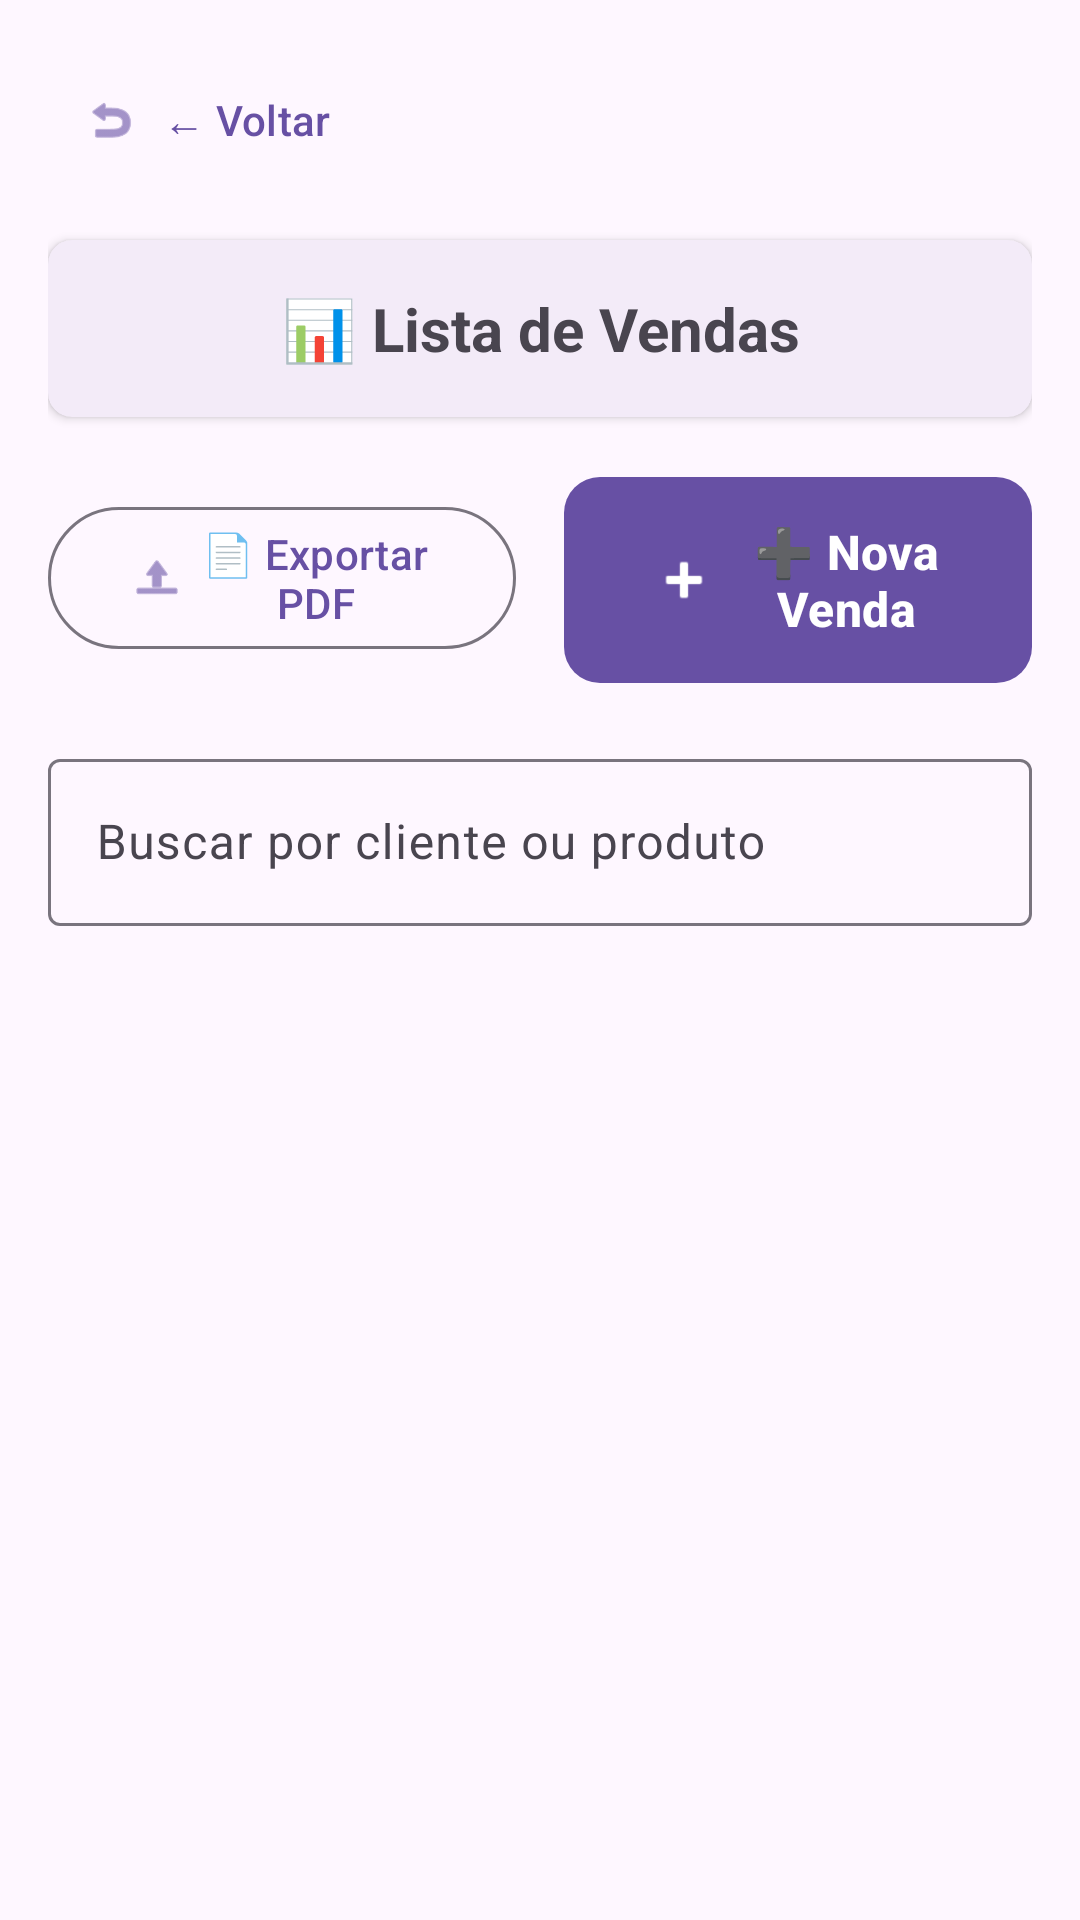

The Android layout XML behind this screen, and the referenced resources:
<!-- AndroidManifest.xml: application theme Theme.AppDeTestes -->
<!-- res/layout/activity_vendas.xml -->
<?xml version="1.0" encoding="utf-8"?>
<LinearLayout xmlns:android="http://schemas.android.com/apk/res/android"
    xmlns:app="http://schemas.android.com/apk/res-auto"
    xmlns:tools="http://schemas.android.com/tools"
    android:layout_width="match_parent"
    android:layout_height="match_parent"
    android:orientation="vertical"
    android:padding="16dp"
    tools:context=".VendasActivity">

    
    <com.google.android.material.button.MaterialButton
        android:id="@+id/buttonVoltarVendas"
        android:layout_width="wrap_content"
        android:layout_height="wrap_content"
        android:layout_marginBottom="16dp"
        android:text="← Voltar"
        android:textAllCaps="false"
        app:icon="@android:drawable/ic_menu_revert"
        app:iconGravity="textStart"
        app:iconPadding="8dp"
        style="@style/Widget.Material3.Button.TextButton" />

    
    <com.google.android.material.card.MaterialCardView
        android:layout_width="match_parent"
        android:layout_height="wrap_content"
        android:layout_marginBottom="16dp"
        app:cardCornerRadius="8dp"
        app:cardElevation="2dp"
        app:strokeWidth="0dp">

        <TextView
            android:id="@+id/textViewTituloVendas"
            android:layout_width="match_parent"
            android:layout_height="wrap_content"
            android:padding="16dp"
            android:text="📊 Lista de Vendas"
            android:textStyle="bold"
            android:textSize="20sp"
            android:gravity="center" />
    </com.google.android.material.card.MaterialCardView>

    
    <LinearLayout
        android:layout_width="match_parent"
        android:layout_height="wrap_content"
        android:orientation="horizontal"
        android:layout_marginBottom="16dp">

        <com.google.android.material.button.MaterialButton
            android:id="@+id/buttonExportarPDFVendas"
            android:layout_width="0dp"
            android:layout_height="wrap_content"
            android:layout_weight="1"
            android:layout_marginEnd="8dp"
            android:text="📄 Exportar PDF"
            android:textAllCaps="false"
            app:icon="@android:drawable/ic_menu_upload"
            app:iconGravity="textStart"
            style="@style/Widget.Material3.Button.OutlinedButton" />

        <com.google.android.material.button.MaterialButton
            android:id="@+id/buttonNovaVenda"
            android:layout_width="0dp"
            android:layout_height="wrap_content"
            android:layout_weight="1"
            android:layout_marginStart="8dp"
            android:minHeight="56dp"
            android:paddingVertical="14dp"
            android:paddingHorizontal="16dp"
            android:text="➕ Nova Venda"
            android:textSize="16sp"
            android:textStyle="bold"
            android:textAllCaps="false"
            app:icon="@android:drawable/ic_input_add"
            app:iconGravity="textStart"
            app:iconPadding="10dp"
            app:iconSize="22dp"
            app:cornerRadius="12dp"
            style="@style/Widget.Material3.Button" />
    </LinearLayout>

    <com.google.android.material.textfield.TextInputLayout
        android:layout_width="match_parent"
        android:layout_height="wrap_content"
        android:layout_marginBottom="16dp"
        android:hint="Buscar por cliente ou produto"
        style="@style/Widget.Material3.TextInputLayout.OutlinedBox">

        <com.google.android.material.textfield.TextInputEditText
            android:id="@+id/editTextBuscarVendas"
            android:layout_width="match_parent"
            android:layout_height="wrap_content"
            android:inputType="text" />
    </com.google.android.material.textfield.TextInputLayout>

    <ListView
        android:id="@+id/listViewVendas"
        android:layout_width="match_parent"
        android:layout_height="0dp"
        android:layout_weight="1"
        android:layout_marginTop="@dimen/spacing_small"
        android:divider="@android:color/transparent"
        android:dividerHeight="@dimen/spacing_small" />

</LinearLayout>
<!-- resources referenced by this layout -->
<resources>
  <dimen name="spacing_small">8dp</dimen>
  <style name="Theme.AppDeTestes" parent="Base.Theme.AppDeTestes" />
  <style name="Base.Theme.AppDeTestes" parent="Theme.Material3.DayNight.NoActionBar">
          
          
      </style>
</resources>
